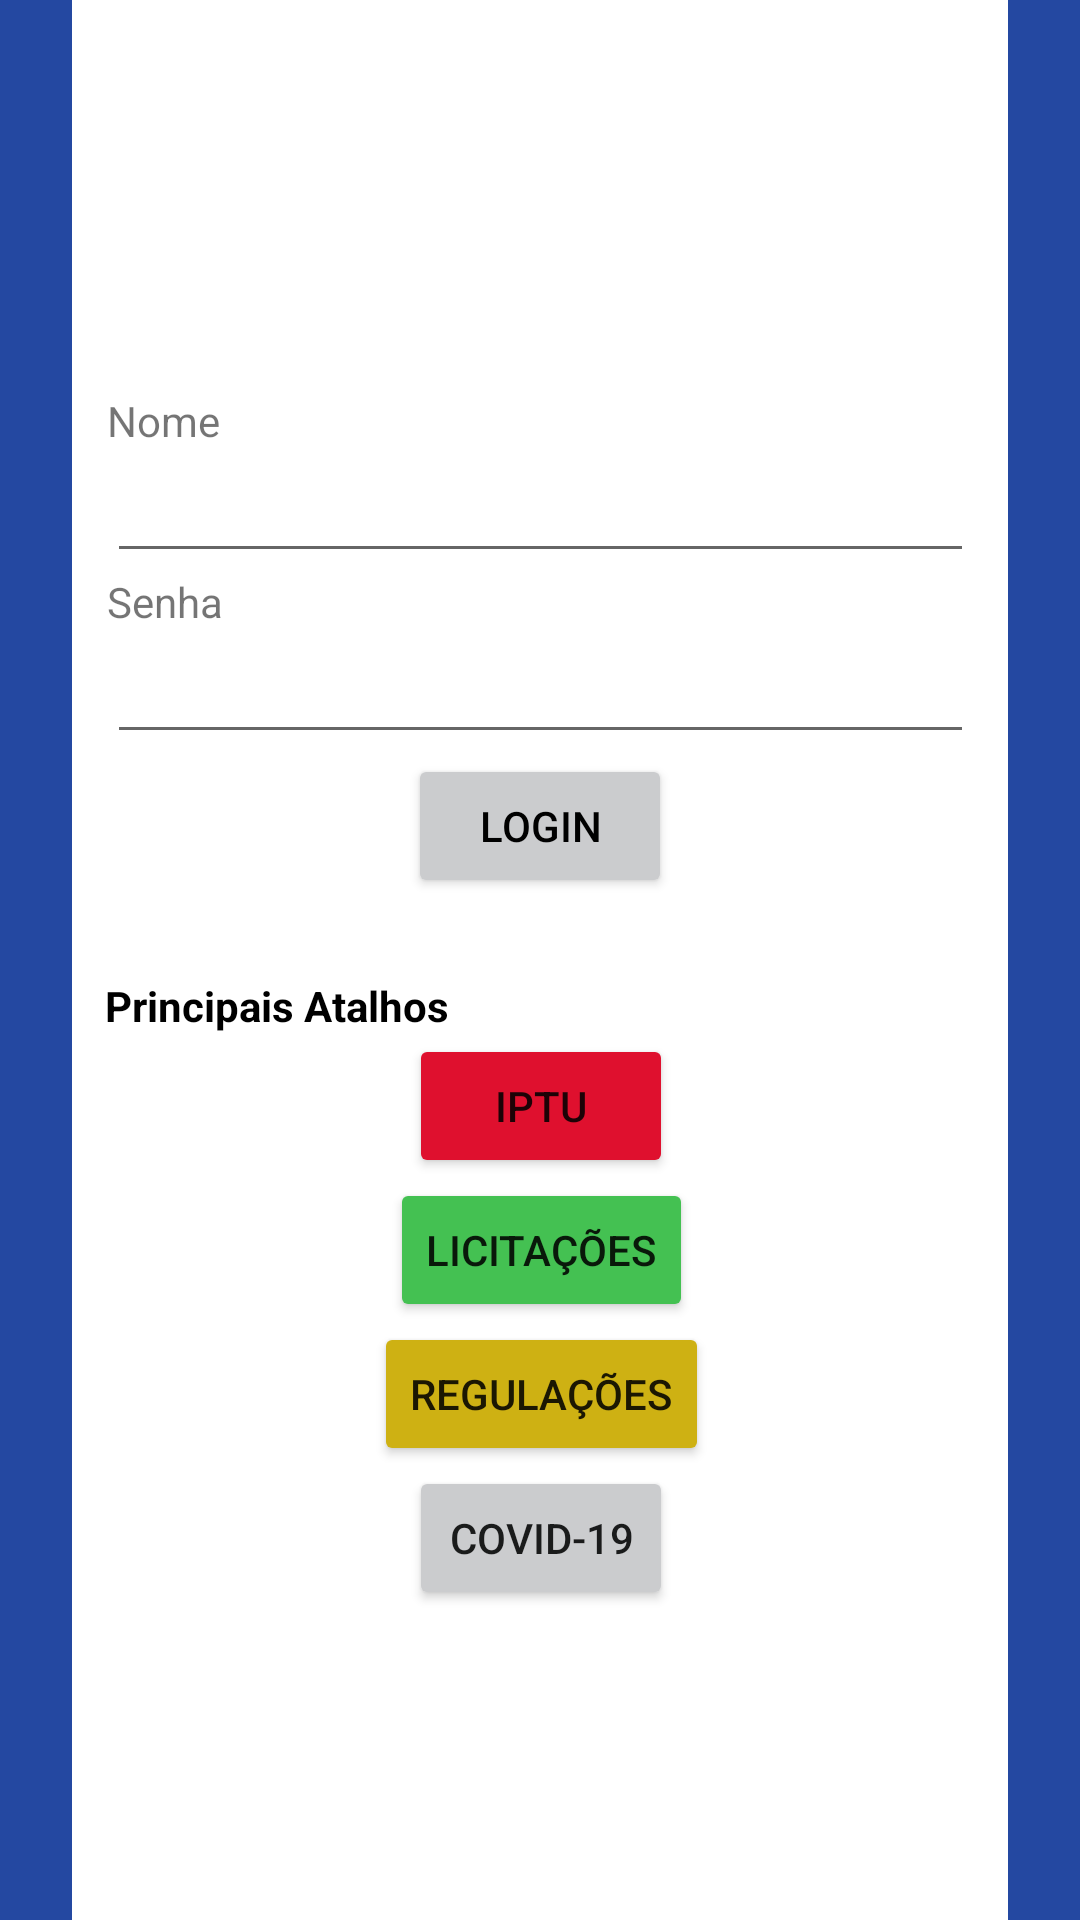

Write the Android layout XML for this screen, with the resource values it uses.
<!-- AndroidManifest.xml: application theme Theme.AtividadeFase2 -->
<!-- res/layout/activity_main.xml -->
<?xml version="1.0" encoding="utf-8"?>
<androidx.constraintlayout.widget.ConstraintLayout xmlns:android="http://schemas.android.com/apk/res/android"
    xmlns:app="http://schemas.android.com/apk/res-auto"
    xmlns:tools="http://schemas.android.com/tools"
    android:layout_width="match_parent"
    android:layout_height="match_parent"
    android:background="@drawable/noto"
    android:padding="32dp"
    tools:context=".MainActivity">


    <ImageView
        android:id="@+id/imageView"
        android:layout_width="wrap_content"
        android:layout_height="wrap_content"
        android:layout_marginTop="48dp"
        app:layout_constraintEnd_toEndOf="parent"
        app:layout_constraintStart_toStartOf="parent"
        app:layout_constraintTop_toTopOf="parent"
        app:srcCompat="@drawable/logo_gestao_pcr_alt_horizontal" />

    <LinearLayout
        android:id="@+id/linearLayout2"
        android:layout_width="291dp"
        android:layout_height="296dp"
        android:layout_marginStart="2dp"
        android:layout_marginEnd="1dp"
        android:orientation="vertical"
        app:layout_constraintBottom_toBottomOf="parent"
        app:layout_constraintEnd_toEndOf="parent"
        app:layout_constraintStart_toStartOf="parent"
        app:layout_constraintTop_toBottomOf="@+id/linearLayout"
        app:layout_constraintVertical_bias="0.555">

        <TextView
            android:id="@+id/textView_PrincipaisAtalhos"
            android:layout_width="match_parent"
            android:layout_height="wrap_content"
            android:text="Principais Atalhos"
            android:textColor="#000000"
            android:textStyle="bold" />

        <Button
            android:id="@+id/button"
            android:layout_width="wrap_content"
            android:layout_height="wrap_content"
            android:layout_gravity="center"
            android:backgroundTint="@color/vermelho_botao"
            android:text="IPTU" />

        <Button
            android:id="@+id/button2"
            android:layout_width="wrap_content"
            android:layout_height="wrap_content"
            android:layout_gravity="center"
            android:backgroundTint="@color/verde_botao"
            android:text="Licitações" />

        <Button
            android:id="@+id/button3"
            android:layout_width="wrap_content"
            android:layout_height="wrap_content"
            android:layout_gravity="center"
            android:backgroundTint="@color/amarelo_botao"
            android:text="Regulações" />

        <Button
            android:id="@+id/button4"
            android:layout_width="wrap_content"
            android:layout_height="wrap_content"
            android:layout_gravity="center"
            android:backgroundTint="@color/cinza_botao"
            android:text="COVID-19" />
    </LinearLayout>

    <LinearLayout
        android:id="@+id/linearLayout"
        android:layout_width="289dp"
        android:layout_height="175dp"
        android:layout_marginTop="64dp"
        android:layout_marginBottom="20dp"
        android:orientation="vertical"
        app:layout_constraintBottom_toTopOf="@+id/linearLayout2"
        app:layout_constraintEnd_toEndOf="parent"
        app:layout_constraintStart_toStartOf="parent"
        app:layout_constraintTop_toBottomOf="@+id/imageView">

        <TextView
            android:id="@+id/textView"
            android:layout_width="match_parent"
            android:layout_height="wrap_content"
            android:text="Nome" />

        <EditText
            android:id="@+id/editTextTextPersonName"
            android:layout_width="match_parent"
            android:layout_height="wrap_content"
            android:ems="10"
            android:inputType="textPersonName" />

        <TextView
            android:id="@+id/textView2"
            android:layout_width="match_parent"
            android:layout_height="wrap_content"
            android:text="Senha" />

        <EditText
            android:id="@+id/editTextTextPassword"
            android:layout_width="match_parent"
            android:layout_height="wrap_content"
            android:ems="10"
            android:inputType="textPassword" />

        <Button
            android:id="@+id/button_login"
            android:layout_width="wrap_content"
            android:layout_height="wrap_content"
            android:layout_gravity="center"
            android:backgroundTint="@color/cinza_botao"
            android:text="Login"
            android:textColor="@color/black" />
    </LinearLayout>
</androidx.constraintlayout.widget.ConstraintLayout>
<!-- resources referenced by this layout -->
<resources>
  <color name="amarelo_botao">#CEB113</color>
  <color name="black">#FF000000</color>
  <color name="cinza_botao">#CBCCCE</color>
  <color name="verde_botao">#44C152</color>
  <color name="vermelho_botao">#DF102E</color>
  <!-- drawable noto (drawable) -->
  <?xml version="1.0" encoding="utf-8"?>
  <layer-list xmlns:android="http://schemas.android.com/apk/res/android">
      <item>
          <shape android:shape="rectangle">
              <solid android:color="@color/azul_background" />
          </shape>
      </item>
      <item android:start="24dp" android:end="24dp">
          <shape android:shape="rectangle">
              <solid android:color="@android:color/white" />
          </shape>
      </item>
  </layer-list>
  <style name="Theme.AtividadeFase2" parent="Theme.MaterialComponents.DayNight.DarkActionBar">
          
          <item name="colorPrimary">@color/purple_500</item>
          <item name="colorPrimaryVariant">@color/purple_700</item>
          <item name="colorOnPrimary">@color/white</item>
          
          <item name="colorSecondary">@color/teal_200</item>
          <item name="colorSecondaryVariant">@color/teal_700</item>
          <item name="colorOnSecondary">@color/black</item>
          
          <item name="android:statusBarColor" tools:targetApi="l">?attr/colorPrimaryVariant</item>
          
      </style>
  <color name="azul_background">#2448A1</color>
  <color name="purple_500">#FF6200EE</color>
  <color name="purple_700">#FF3700B3</color>
  <color name="white">#FFFFFFFF</color>
  <color name="teal_200">#FF03DAC5</color>
  <color name="teal_700">#FF018786</color>
</resources>
